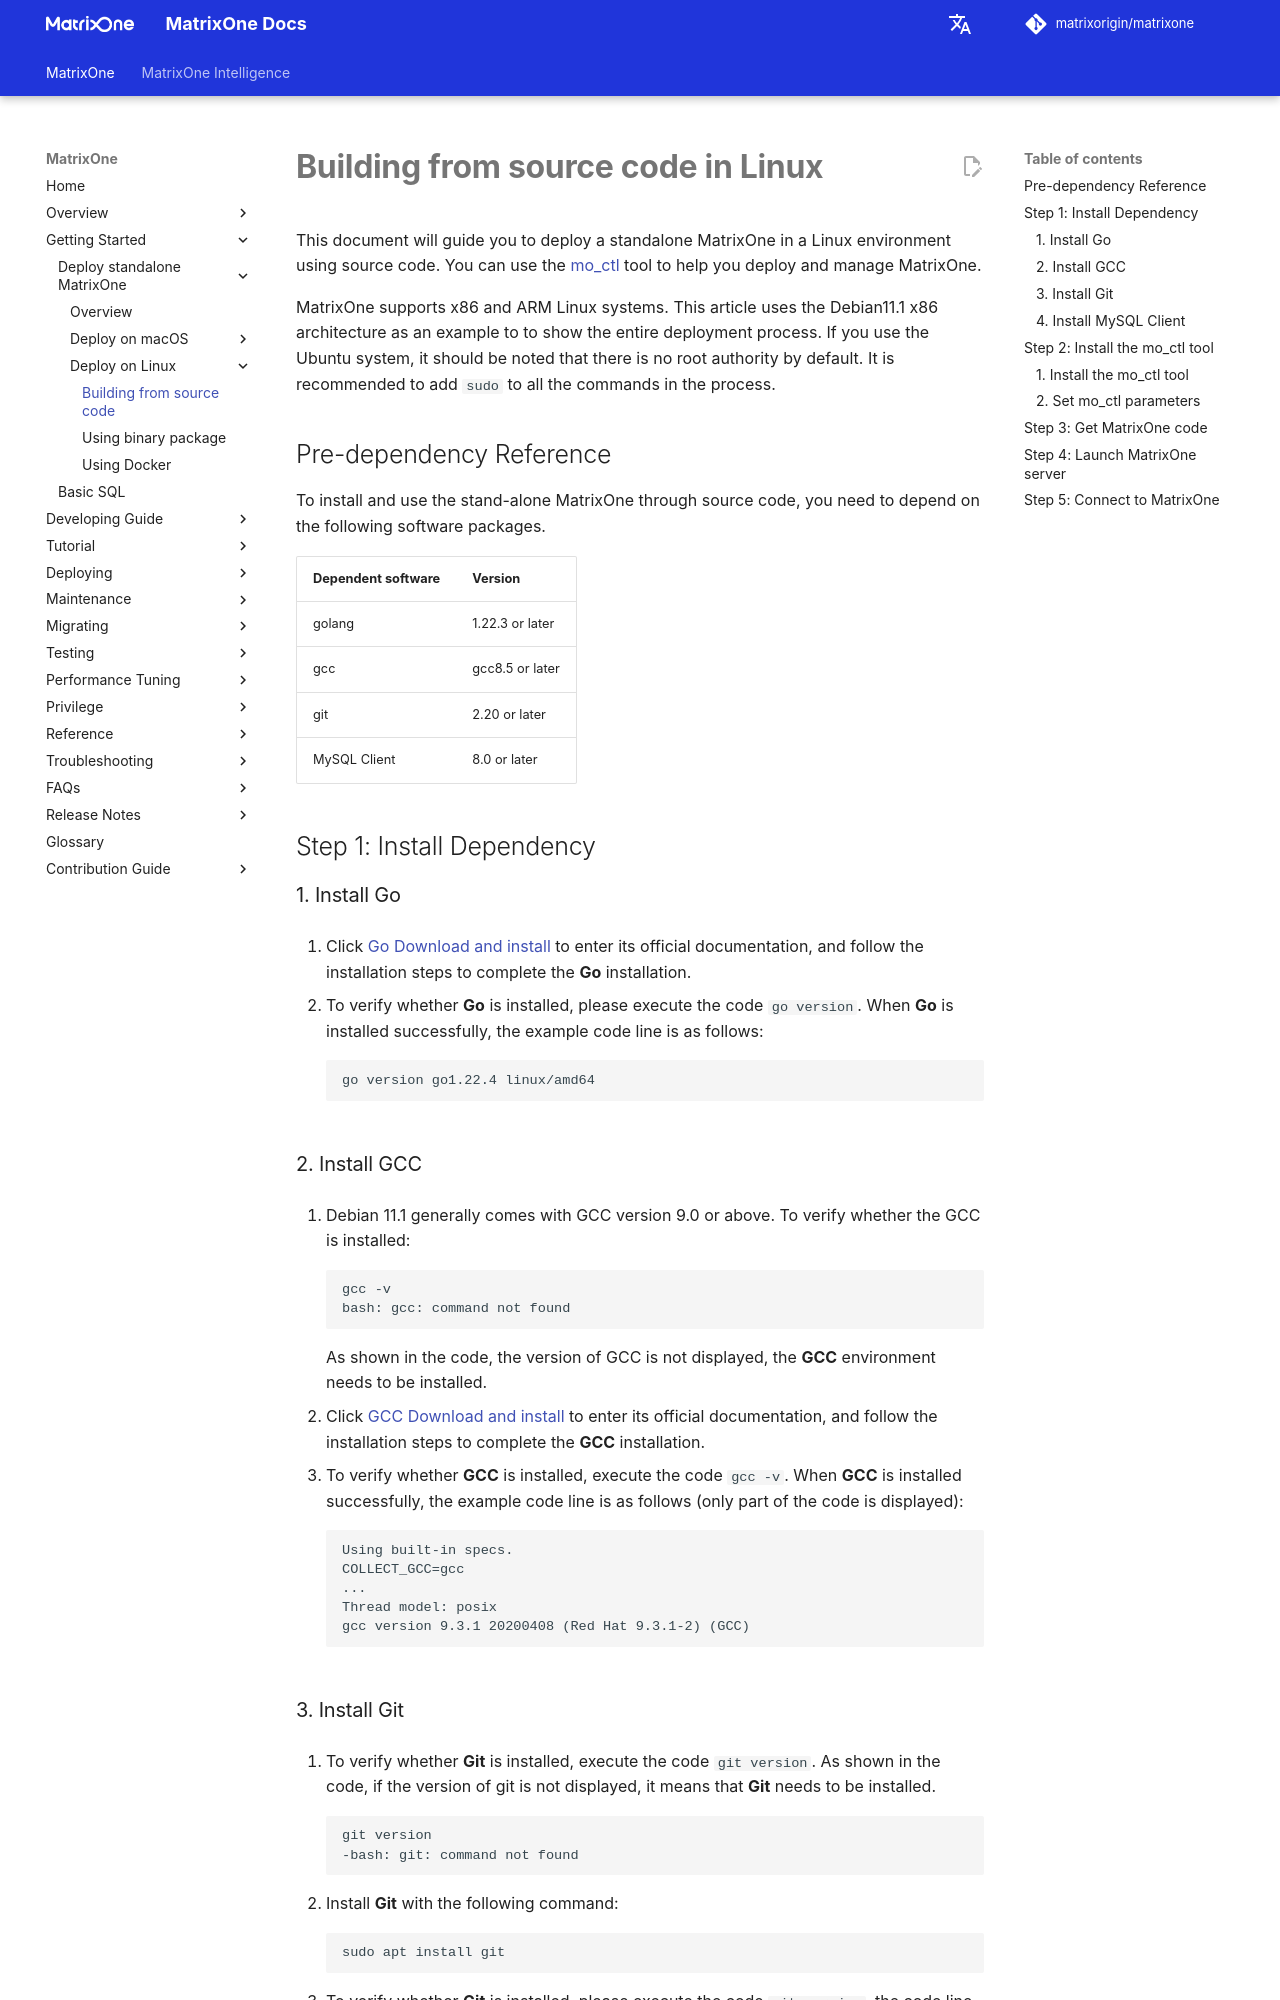

repository: matrixorigin/matrixorigin.io · page: v26.3.0.13/MatrixOne/Get-Started/install-on-linux/install-on-linux-method1/index.html · generator: mkdocs

# **Building from source code in Linux**

This document will guide you to deploy a standalone MatrixOne in a Linux environment using source code. You can use the [mo_ctl](https://github.com/matrixorigin/mo_ctl_standalone) tool to help you deploy and manage MatrixOne.

MatrixOne supports x86 and ARM Linux systems. This article uses the Debian11.1 x86 architecture as an example to to show the entire deployment process. If you use the Ubuntu system, it should be noted that there is no root authority by default. It is recommended to add `sudo` to all the commands in the process.

## Pre-dependency Reference

To install and use the stand-alone MatrixOne through source code, you need to depend on the following software packages.

| Dependent software | Version         |
| ------------------ | --------------- |
| golang             | 1.22.3 or later   |
| gcc                | gcc8.5 or later |
| git                | 2.20 or later   |
| MySQL Client       | 8.0 or later    |

## Step 1: Install Dependency

### 1. Install Go

1. Click <a href="https://go.dev/doc/install" target="_blank">Go Download and install</a> to enter its official documentation, and follow the installation steps to complete the **Go** installation.

2. To verify whether **Go** is installed, please execute the code `go version`. When **Go** is installed successfully, the example code line is as follows:  

    ```
    go version go1.22.4 linux/amd64
    ```

### 2. Install GCC

1. Debian 11.1 generally comes with GCC version 9.0 or above. To verify whether the GCC is installed:

    ```
    gcc -v
    bash: gcc: command not found
    ```

    As shown in the code, the version of GCC is not displayed, the **GCC** environment needs to be installed.

2. Click <a href="https://gcc.gnu.org/install/" target="_blank">GCC Download and install</a> to enter its official documentation, and follow the installation steps to complete the **GCC** installation.

3. To verify whether **GCC** is installed, execute the code `gcc -v`. When **GCC** is installed successfully, the example code line is as follows (only part of the code is displayed):

    ```
    Using built-in specs.
    COLLECT_GCC=gcc
    ...
    Thread model: posix
    gcc version 9.3.1 20200408 (Red Hat 9.3.1-2) (GCC)
    ```

### 3. Install Git

1. To verify whether **Git** is installed, execute the code `git version`. As shown in the code, if the version of git is not displayed, it means that **Git** needs to be installed.

    ```
    git version
    -bash: git: command not found
    ```

2. Install **Git** with the following command:

    ```
    sudo apt install git
    ```

3. To verify whether **Git** is installed, please execute the code `git version`, the code line example of a successful installation is as follows:

    ```
    git version
    git version 2.40.0
    ```
